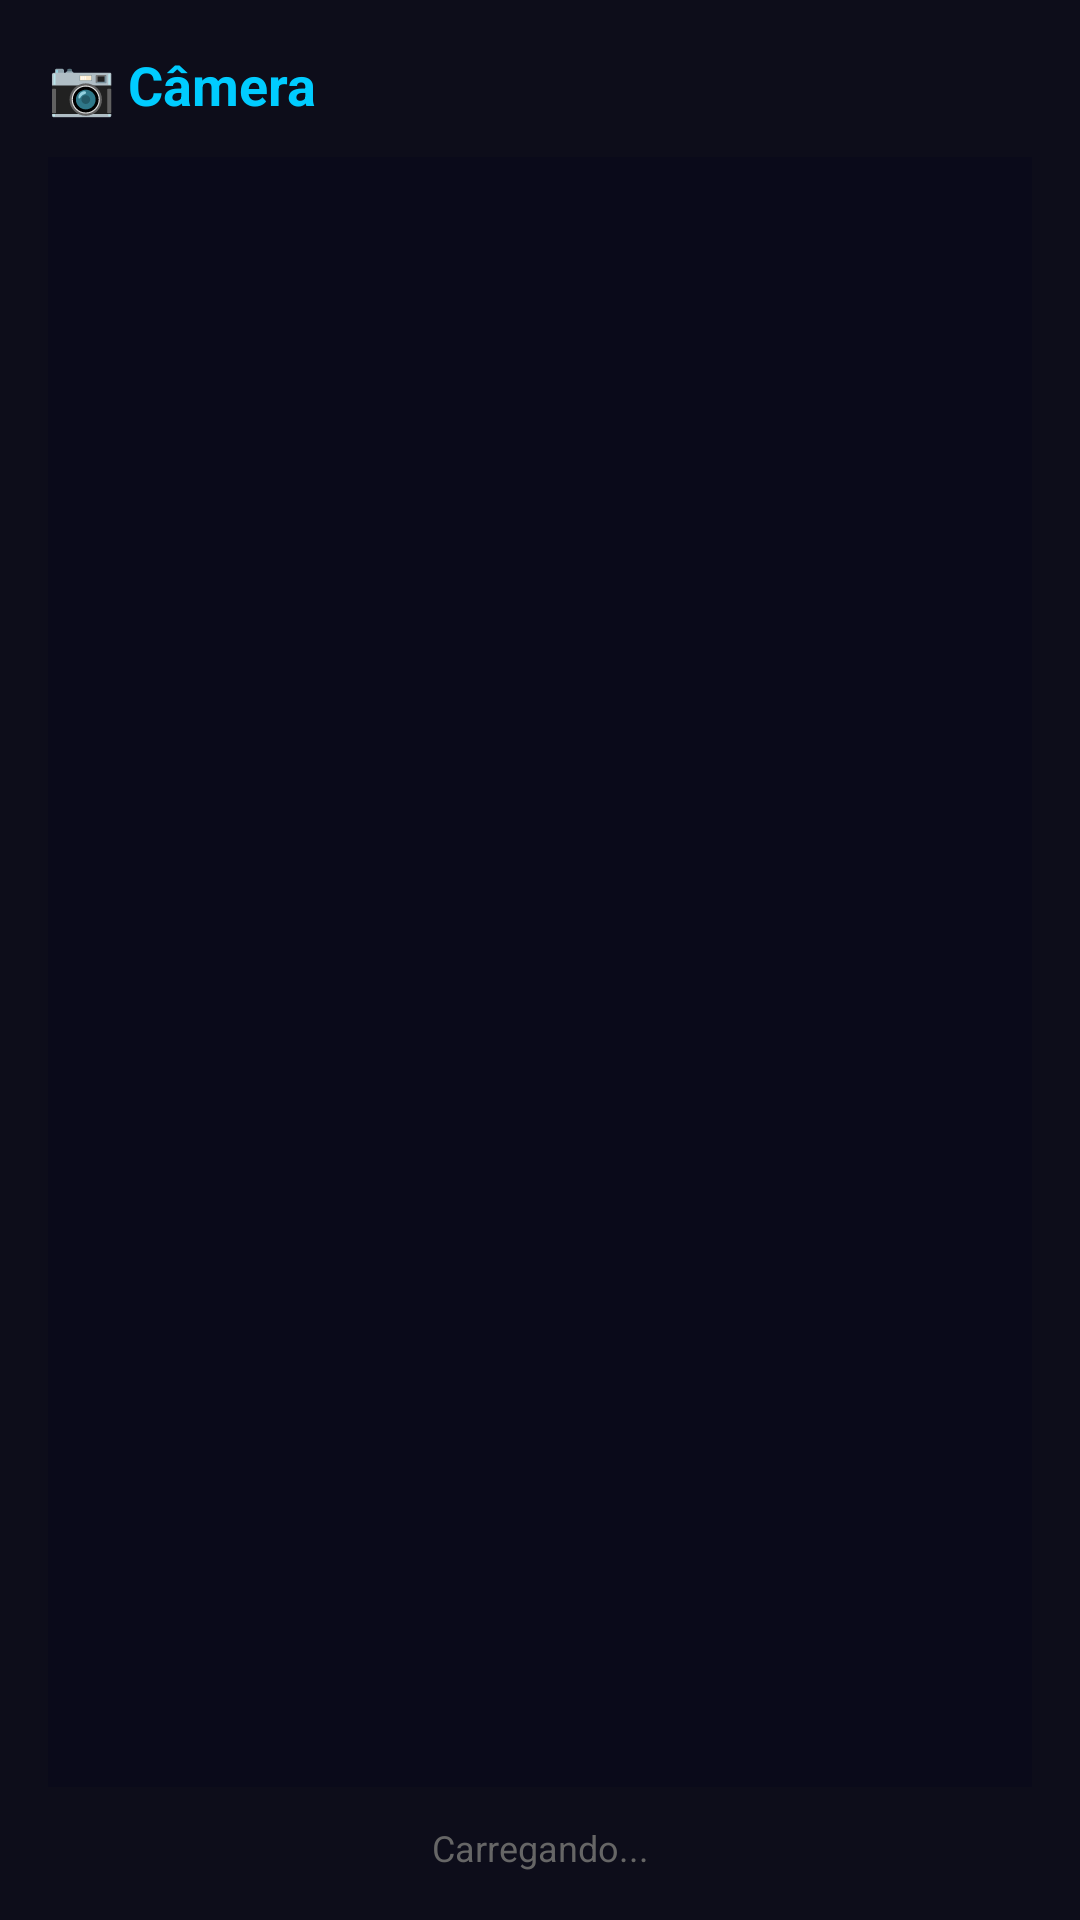

Produce the Android XML layout that renders to this screen, including the resource entries it uses.
<!-- AndroidManifest.xml: application theme Theme.Painel -->
<!-- res/layout/activity_foto.xml -->
<?xml version="1.0" encoding="utf-8"?>
<LinearLayout xmlns:android="http://schemas.android.com/apk/res/android"
    android:layout_width="match_parent"
    android:layout_height="match_parent"
    android:background="#0d0d1a"
    android:orientation="vertical"
    android:padding="16dp">

    <TextView
        android:id="@+id/tvTitulo"
        android:layout_width="match_parent"
        android:layout_height="wrap_content"
        android:text="📷 Câmera"
        android:textColor="#00ccff"
        android:textSize="18sp"
        android:textStyle="bold"
        android:paddingBottom="12dp" />

    <ImageView
        android:id="@+id/imgFoto"
        android:layout_width="match_parent"
        android:layout_height="0dp"
        android:layout_weight="1"
        android:scaleType="fitCenter"
        android:background="#0a0a1a" />

    <TextView
        android:id="@+id/tvInfo"
        android:layout_width="match_parent"
        android:layout_height="wrap_content"
        android:text="Carregando..."
        android:textColor="#666666"
        android:textSize="12sp"
        android:gravity="center"
        android:paddingTop="12dp" />
</LinearLayout>
<!-- resources referenced by this layout -->
<resources>
  <style name="Theme.Painel" parent="Theme.MaterialComponents.DayNight.NoActionBar">
          <item name="colorPrimary">#00ccff</item>
          <item name="colorPrimaryVariant">#0d0d1a</item>
          <item name="colorOnPrimary">#000000</item>
          <item name="android:statusBarColor">#0d0d1a</item>
          <item name="android:windowBackground">#0d0d1a</item>
      </style>
</resources>
